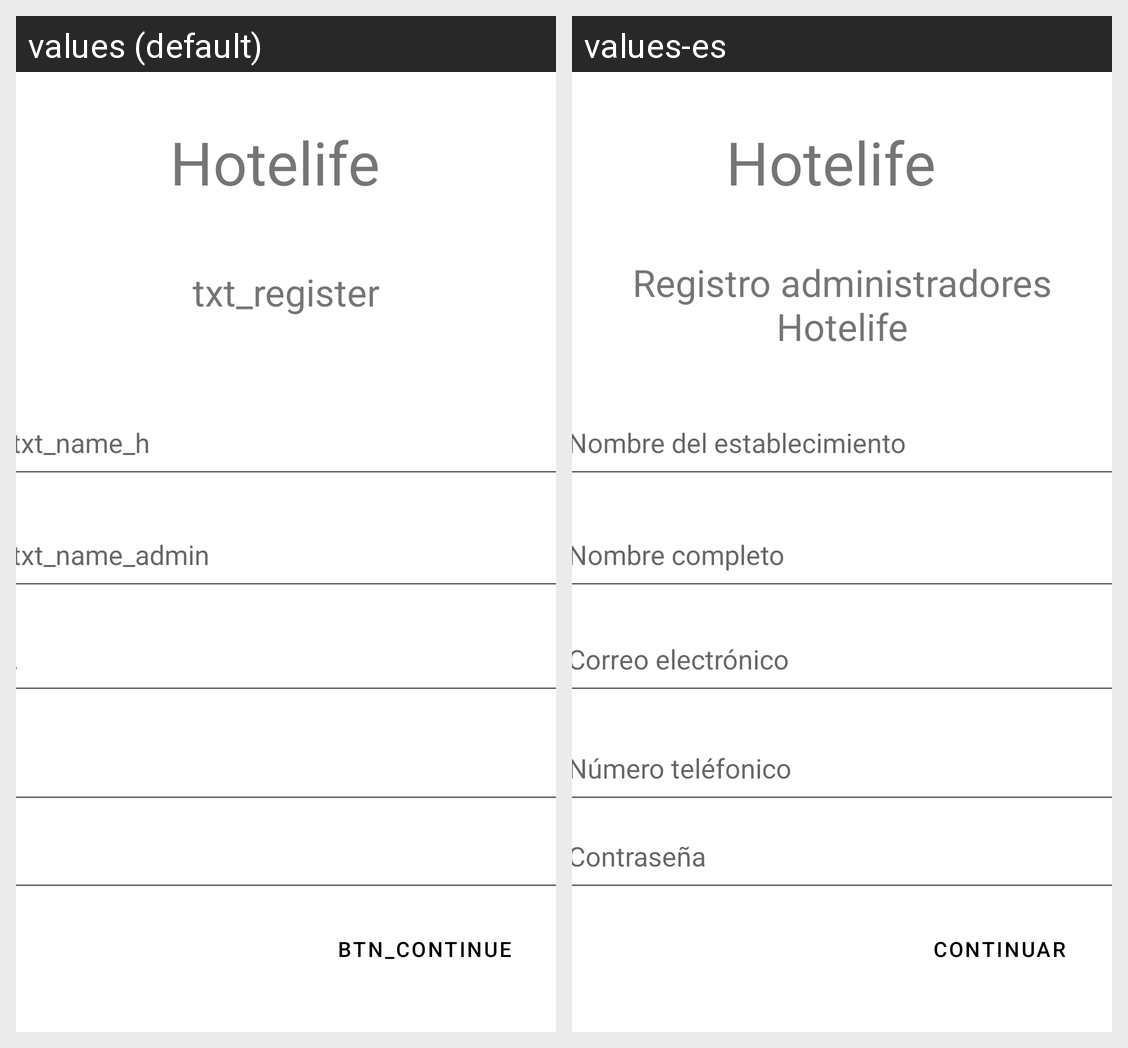

The same Android screen rendered under two of its app's locales, left to right. List the strings drawn on it with the default value and each locale's translation.
Android screen res/layout/activity_register_admin.xml rendered under 2 locales, left to right: values (default), values-es. Device: Nexus 5 (rendered at 1080×1920; each locale shown at half size, 540×960, under a caption strip naming it); theme Theme.Hotelife.
Strings drawn on this screen, with the default value and each locale's value (text and hints the layout hard-codes, and strings that could not be matched under every locale, appear in the picture but are not listed):

app_name
  values: Hotelife
  values-es: Hotelife  [not translated; the default value is used]

txt_name_h
  values: txt_name_h
  values-es: Nombre del establecimiento

txt_name_admin
  values: txt_name_admin
  values-es: Nombre completo

txt_email_admin
  values: .
  values-es: Correo electrónico

btn_continue
  values: btn_continue
  values-es: Continuar
